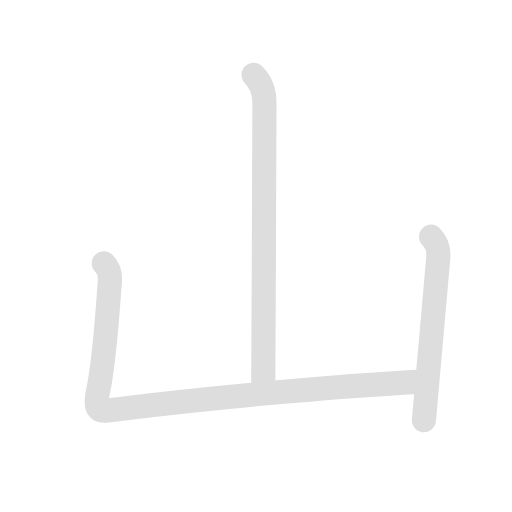
t = 0.00 s
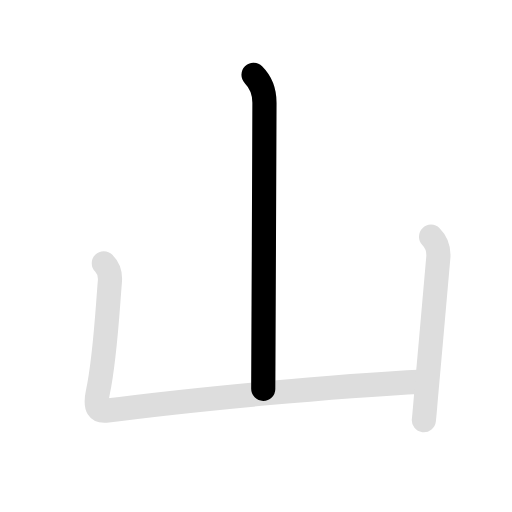
t = 1.13 s
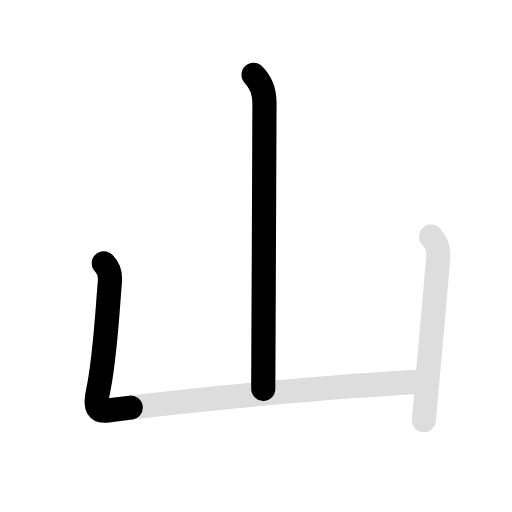
t = 1.95 s
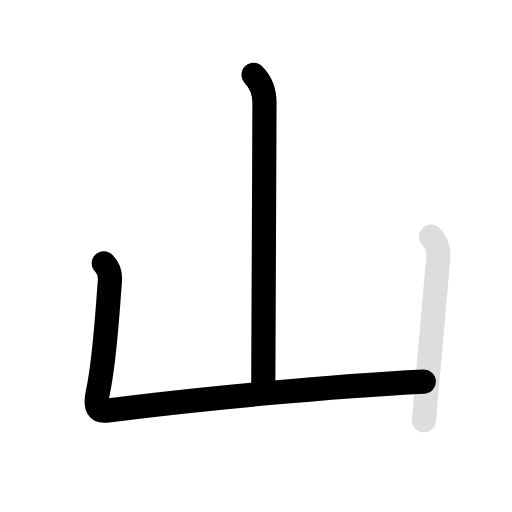
t = 3.00 s
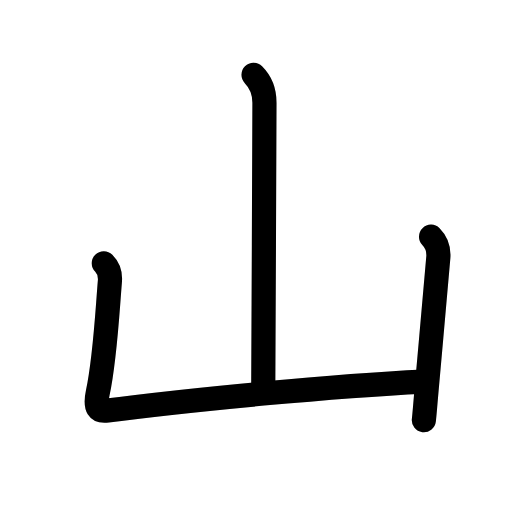
t = 4.20 s
t = 5.10 s: frame unchanged from t = 4.20 s, image omitted

The animated SVG that drew these frames (rendered in a browser with its animation timeline set to each time). Animation: 6 SMIL elements (animate=4,set=2); one cycle of 5.10 s, repeats indefinitely.

<svg id="kvg-05c71" class="kanjivg" viewBox="0 0 106 106" width="106" height="106" xmlns="http://www.w3.org/2000/svg" xmlns:xlink="http://www.w3.org/1999/xlink" xml:space="preserve" version="1.1" baseProfile="full"><defs><style type="text/css">path.black{fill:none;stroke:black;stroke-width:5;stroke-linecap:round;stroke-linejoin:round;}path.grey{fill:none;stroke:#ddd;stroke-width:5;stroke-linecap:round;stroke-linejoin:round;}path.stroke{fill:none;stroke:black;stroke-width:5;stroke-linecap:round;stroke-linejoin:round;}text{font-size:16px;font-family:Segoe UI Symbol,Cambria Math,DejaVu Sans,Symbola,Quivira,STIX,Code2000;-webkit-touch-callout:none;cursor:pointer;-webkit-user-select:none;-khtml-user-select:none;-moz-user-select:none;-ms-user-select:none;user-select: none;}text:hover{color:#777;}#reset{font-weight:bold;}</style><marker id="markerStart" markerWidth="8" markerHeight="8" style="overflow:visible;"><circle cx="0" cy="0" r="1.5" style="stroke:none;fill:red;fill-opacity:0.5;"/></marker><marker id="markerEnd" style="overflow:visible;"><circle cx="0" cy="0" r="0.8" style="stroke:none;fill:blue;fill-opacity:0.5;"><animate attributeName="opacity" from="1" to="0" dur="3s" repeatCount="indefinite" /></circle></marker></defs><path d="M52.49,15.5c1.38,1.38,2.26,3.5,2.26,5.75c0,0.75-0.22,58.3-0.25,59.25" class="grey" /><path d="M21.49,54.5c0.88,0.88,1.39,2.25,1.26,3.75c-0.58,6.99-1,16-2.5,23c-0.7,3.26,0.11,4,2,3.75c17-2.25,47.12-5.12,65.5-6" class="grey" /><path d="M89.24,49c0.94,0.94,1.64,2.38,1.51,4.25c-0.25,3.68-1.83,20.3-2.55,28.77c-0.22,2.64-0.39,4.51-0.45,4.98" class="grey" /><path d="M52.49,15.5c1.38,1.38,2.26,3.5,2.26,5.75c0,0.75-0.22,58.3-0.25,59.25" class="stroke" stroke-dasharray="150"><animate attributeName="stroke-dashoffset" from="150" to="0" dur="1.8s" begin="0.0s" fill="freeze" /></path><path d="M21.49,54.5c0.88,0.88,1.39,2.25,1.26,3.75c-0.58,6.99-1,16-2.5,23c-0.7,3.26,0.11,4,2,3.75c17-2.25,47.12-5.12,65.5-6" class="stroke" stroke-dasharray="150"><set attributeName="opacity" to="0" dur="1.5s" /><animate attributeName="stroke-dashoffset" from="150" to="0" dur="1.8s" begin="1.5s" fill="freeze" /></path><path d="M89.24,49c0.94,0.94,1.64,2.38,1.51,4.25c-0.25,3.68-1.83,20.3-2.55,28.77c-0.22,2.64-0.39,4.51-0.45,4.98" class="stroke" stroke-dasharray="150"><set attributeName="opacity" to="0" dur="3.3s" /><animate attributeName="stroke-dashoffset" from="150" to="0" dur="1.8s" begin="3.3s" fill="freeze" /></path></svg>
